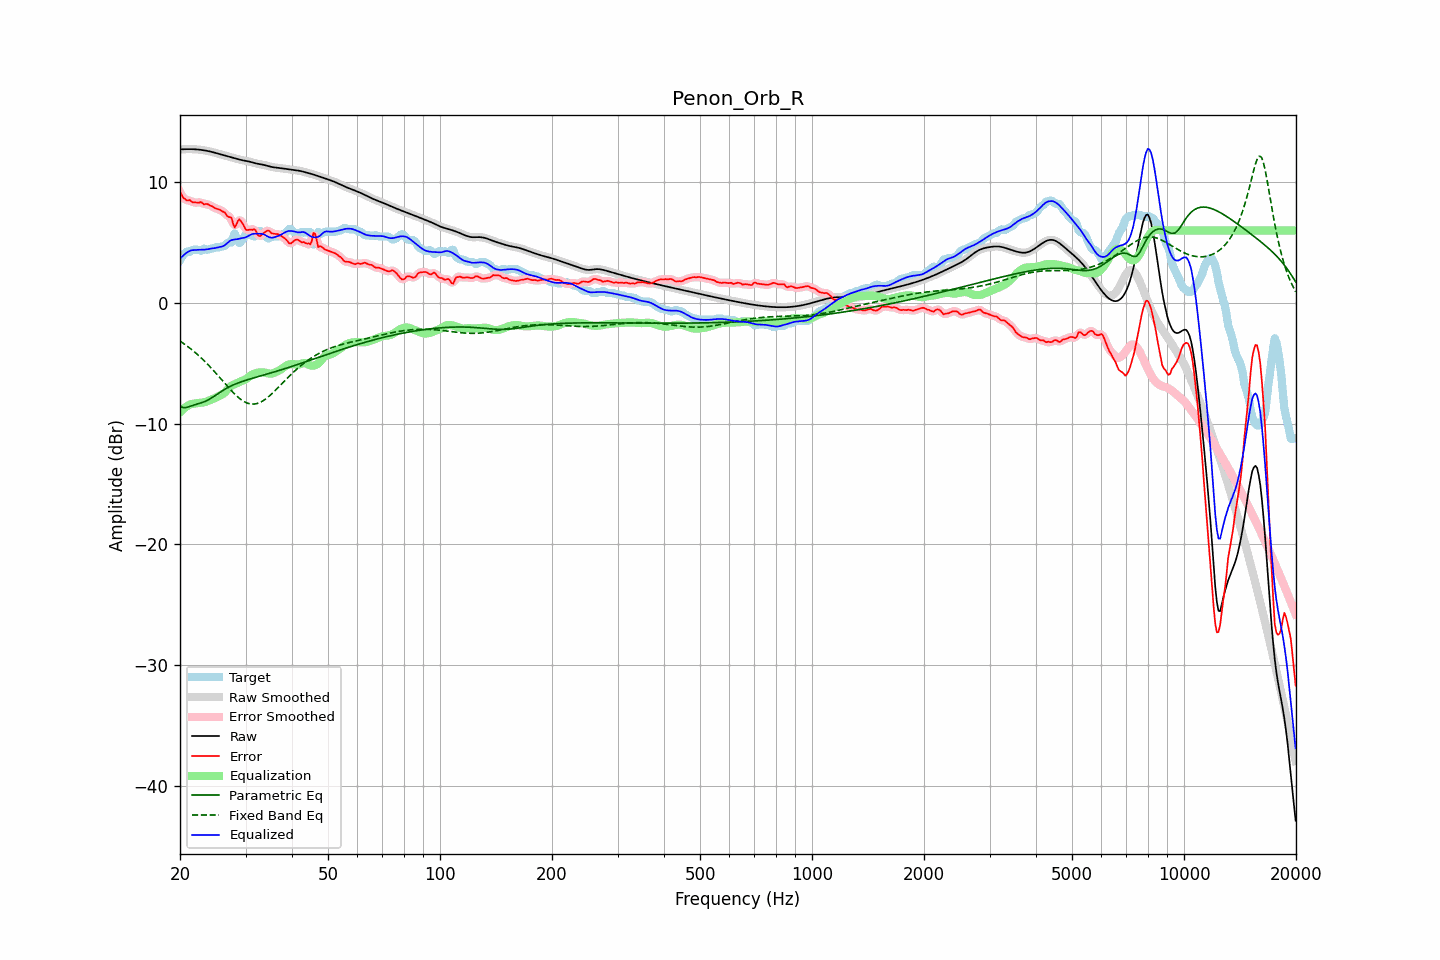

Values plotted in this chart, from the file beside it:
frequency, raw, error, smoothed, error_smoothed, equalization, parametric_eq, fixed_band_eq, equalized_raw, equalized_smoothed, target
20.00, 12.71, 9.18, 12.71, 9.19, -9.07, -8.56, -3.17, 3.64, 3.64, 3.53
20.20, 12.72, 8.97, 12.72, 8.93, -8.93, -8.62, -3.26, 3.79, 3.79, 3.75
20.40, 12.73, 8.69, 12.73, 8.73, -8.80, -8.68, -3.35, 3.92, 3.92, 4.03
20.61, 12.73, 8.63, 12.73, 8.59, -8.69, -8.68, -3.44, 4.04, 4.04, 4.10
20.81, 12.73, 8.49, 12.73, 8.52, -8.59, -8.67, -3.54, 4.14, 4.14, 4.24
21.02, 12.74, 8.48, 12.74, 8.50, -8.51, -8.63, -3.64, 4.23, 4.23, 4.26
21.23, 12.74, 8.52, 12.74, 8.45, -8.44, -8.59, -3.74, 4.30, 4.30, 4.22
21.44, 12.73, 8.41, 12.73, 8.42, -8.38, -8.54, -3.84, 4.36, 4.36, 4.32
21.66, 12.73, 8.33, 12.73, 8.37, -8.36, -8.50, -3.95, 4.37, 4.37, 4.40
21.87, 12.73, 8.32, 12.72, 8.32, -8.35, -8.45, -4.06, 4.38, 4.38, 4.40
22.09, 12.72, 8.32, 12.72, 8.30, -8.33, -8.41, -4.18, 4.38, 4.38, 4.40
22.31, 12.71, 8.30, 12.71, 8.32, -8.31, -8.37, -4.29, 4.39, 4.39, 4.40
22.54, 12.69, 8.30, 12.69, 8.33, -8.29, -8.33, -4.41, 4.40, 4.40, 4.39
22.76, 12.68, 8.36, 12.68, 8.30, -8.28, -8.29, -4.54, 4.40, 4.40, 4.31
22.99, 12.66, 8.26, 12.66, 8.26, -8.26, -8.25, -4.66, 4.40, 4.40, 4.40
23.22, 12.64, 8.14, 12.64, 8.22, -8.23, -8.20, -4.79, 4.41, 4.41, 4.49
23.45, 12.61, 8.20, 12.61, 8.18, -8.20, -8.14, -4.93, 4.42, 4.42, 4.42
23.69, 12.59, 8.19, 12.59, 8.16, -8.15, -8.08, -5.06, 4.44, 4.44, 4.40
23.92, 12.56, 8.13, 12.56, 8.13, -8.10, -8.01, -5.20, 4.46, 4.46, 4.43
24.16, 12.53, 8.04, 12.53, 8.06, -8.04, -7.93, -5.34, 4.49, 4.49, 4.49
24.40, 12.50, 8.00, 12.50, 7.99, -7.99, -7.85, -5.48, 4.51, 4.51, 4.50
24.65, 12.46, 7.92, 12.46, 7.91, -7.93, -7.76, -5.63, 4.53, 4.53, 4.54
24.89, 12.42, 7.83, 12.42, 7.85, -7.88, -7.67, -5.78, 4.55, 4.55, 4.60
25.14, 12.39, 7.79, 12.39, 7.79, -7.81, -7.58, -5.93, 4.57, 4.57, 4.60
25.39, 12.35, 7.75, 12.35, 7.74, -7.74, -7.49, -6.08, 4.61, 4.61, 4.60
25.65, 12.31, 7.70, 12.31, 7.68, -7.67, -7.40, -6.23, 4.64, 4.64, 4.61
25.91, 12.27, 7.60, 12.27, 7.63, -7.61, -7.31, -6.38, 4.66, 4.66, 4.68
26.16, 12.24, 7.54, 12.24, 7.54, -7.53, -7.23, -6.54, 4.71, 4.71, 4.70
26.43, 12.20, 7.48, 12.20, 7.41, -7.41, -7.15, -6.69, 4.79, 4.79, 4.72
26.69, 12.16, 7.25, 12.16, 7.28, -7.26, -7.07, -6.84, 4.91, 4.91, 4.92
26.96, 12.13, 7.13, 12.13, 7.21, -7.10, -7.00, -6.99, 5.03, 5.03, 5.00
27.23, 12.09, 7.09, 12.09, 7.09, -6.97, -6.93, -7.14, 5.13, 5.13, 5.00
27.50, 12.06, 7.06, 12.06, 6.86, -6.86, -6.87, -7.28, 5.19, 5.19, 5.00
27.77, 12.02, 6.58, 12.02, 6.61, -6.79, -6.81, -7.42, 5.23, 5.23, 5.44
28.05, 11.98, 6.24, 11.98, 6.45, -6.74, -6.75, -7.56, 5.25, 5.25, 5.75
28.33, 11.94, 6.48, 11.94, 6.49, -6.68, -6.70, -7.68, 5.26, 5.26, 5.47
28.62, 11.91, 6.78, 11.91, 6.69, -6.62, -6.64, -7.80, 5.29, 5.29, 5.13
28.90, 11.87, 6.92, 11.87, 6.84, -6.55, -6.59, -7.91, 5.32, 5.32, 4.95
29.19, 11.84, 6.74, 11.84, 6.77, -6.49, -6.54, -8.02, 5.35, 5.35, 5.10
29.48, 11.81, 6.56, 11.81, 6.55, -6.44, -6.50, -8.11, 5.37, 5.37, 5.24
29.78, 11.78, 6.30, 11.78, 6.30, -6.38, -6.45, -8.19, 5.40, 5.40, 5.48
30.08, 11.76, 6.06, 11.76, 6.13, -6.32, -6.41, -8.25, 5.44, 5.44, 5.70
30.38, 11.73, 6.03, 11.73, 6.04, -6.23, -6.37, -8.31, 5.50, 5.50, 5.70
30.68, 11.71, 6.05, 11.70, 6.02, -6.12, -6.33, -8.35, 5.58, 5.58, 5.66
30.99, 11.67, 6.07, 11.67, 6.06, -6.02, -6.29, -8.38, 5.65, 5.65, 5.60
31.30, 11.64, 6.04, 11.64, 6.10, -5.93, -6.25, -8.39, 5.70, 5.70, 5.60
31.61, 11.60, 6.10, 11.60, 6.06, -5.87, -6.21, -8.39, 5.73, 5.73, 5.50
31.93, 11.56, 6.04, 11.56, 5.93, -5.83, -6.17, -8.37, 5.74, 5.74, 5.53
32.24, 11.53, 5.69, 11.53, 5.75, -5.79, -6.13, -8.34, 5.74, 5.74, 5.85
32.57, 11.50, 5.55, 11.51, 5.60, -5.77, -6.10, -8.29, 5.74, 5.74, 5.95
32.89, 11.48, 5.53, 11.48, 5.55, -5.75, -6.06, -8.24, 5.73, 5.73, 5.95
33.22, 11.46, 5.67, 11.46, 5.64, -5.75, -6.02, -8.16, 5.71, 5.71, 5.79
33.55, 11.43, 5.78, 11.43, 5.77, -5.76, -5.98, -8.08, 5.67, 5.67, 5.66
33.89, 11.40, 5.88, 11.40, 5.89, -5.78, -5.94, -7.99, 5.62, 5.62, 5.52
34.23, 11.36, 5.97, 11.36, 5.96, -5.82, -5.90, -7.89, 5.55, 5.55, 5.39
34.57, 11.32, 6.00, 11.32, 5.96, -5.85, -5.87, -7.78, 5.47, 5.47, 5.33
34.92, 11.29, 5.90, 11.29, 5.89, -5.87, -5.83, -7.67, 5.42, 5.42, 5.39
35.27, 11.26, 5.76, 11.26, 5.81, -5.86, -5.79, -7.55, 5.40, 5.40, 5.50
35.62, 11.23, 5.73, 11.24, 5.73, -5.82, -5.75, -7.42, 5.41, 5.42, 5.50
35.97, 11.22, 5.72, 11.22, 5.71, -5.77, -5.71, -7.29, 5.45, 5.45, 5.50
... 635 more rows
